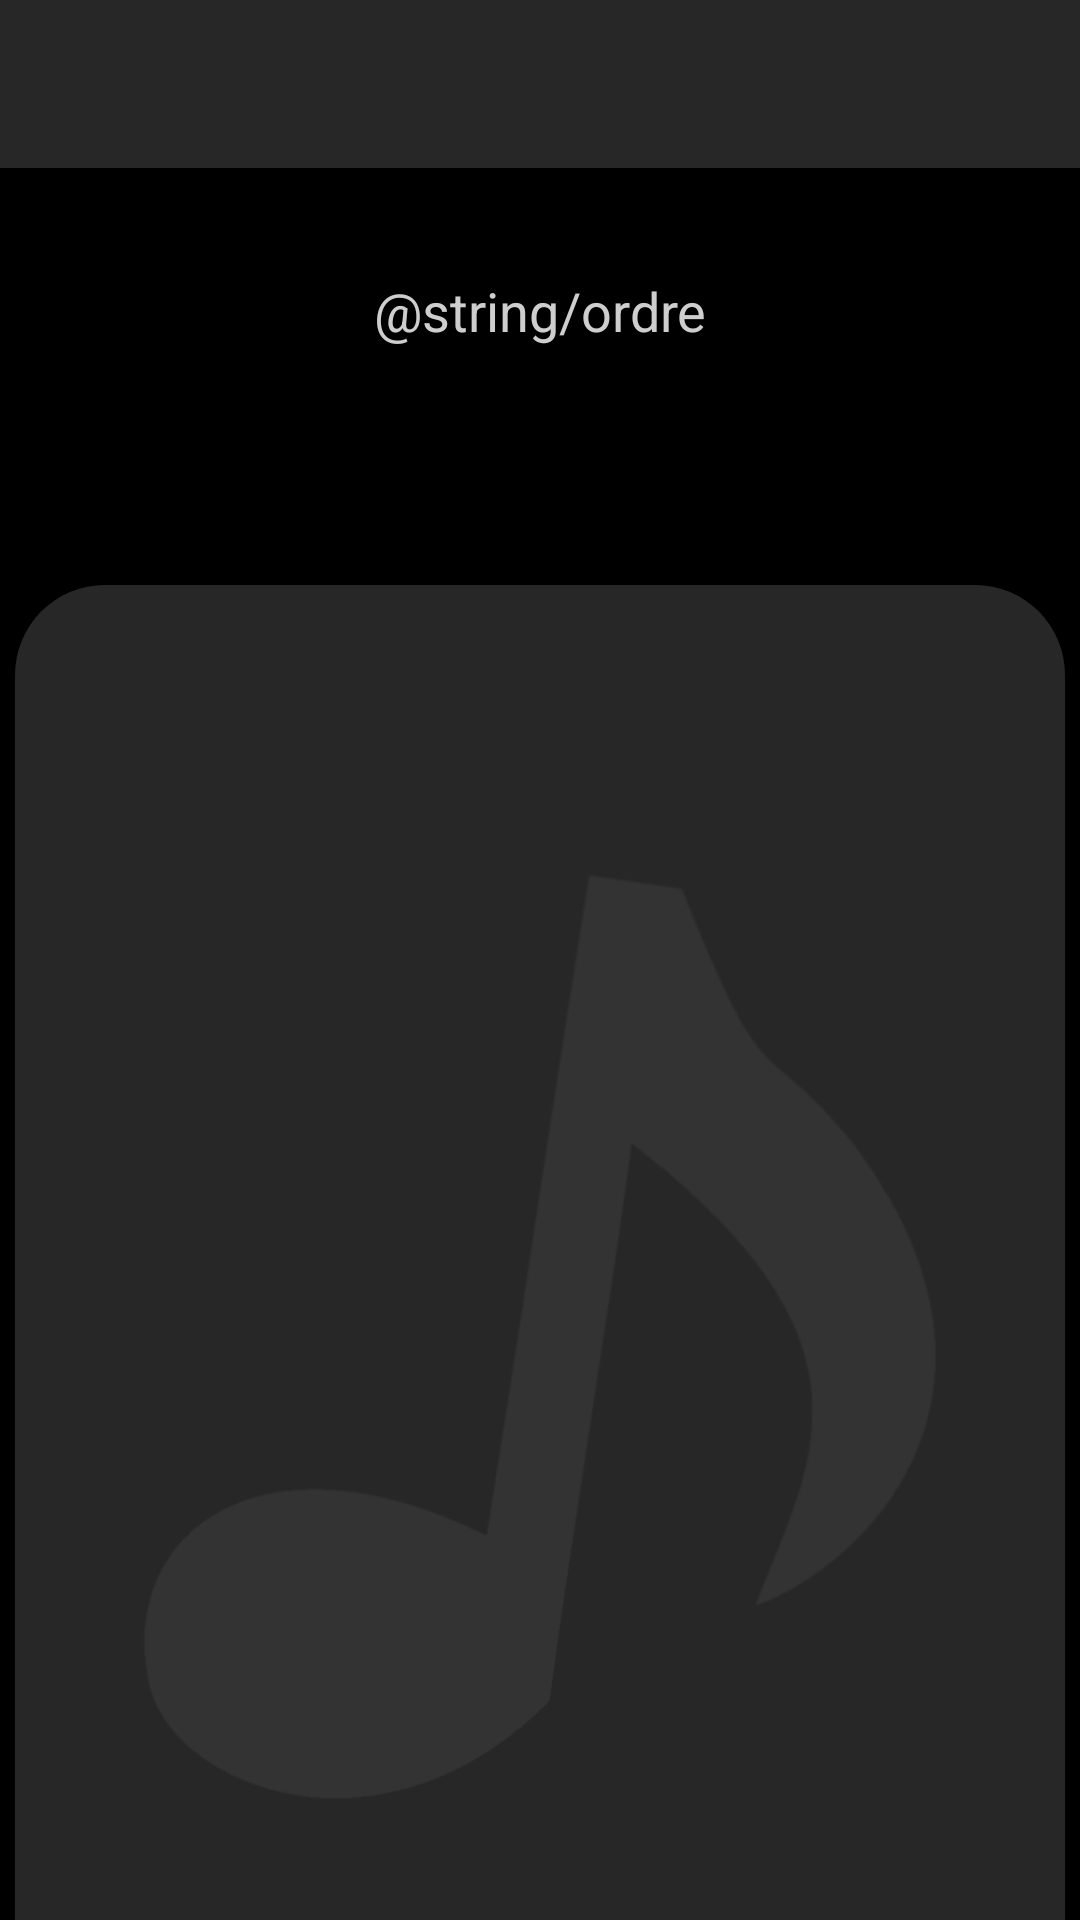

Here is an Android app screen rendered from its layout file. Give the layout XML and the strings, colors and styles it references.
<!-- AndroidManifest.xml: application theme Theme.CloneMusic -->
<!-- res/layout/activity_activite_creation_partie2.xml -->
<?xml version="1.0" encoding="utf-8"?>
<LinearLayout xmlns:android="http://schemas.android.com/apk/res/android"
    xmlns:app="http://schemas.android.com/apk/res-auto"
    xmlns:tools="http://schemas.android.com/tools"
    android:layout_width="match_parent"
    android:layout_height="match_parent"
    tools:context=".ActiviteCreationPartie1"
    android:orientation="vertical"
    android:background="@color/black">

    <include layout="@layout/layout_toolbar"/>

    <TextView
        android:layout_width="match_parent"
        android:layout_height="63dp"
        android:text="@string/ordre"
        android:textColor="@color/grisPale"
        android:gravity="center"
        android:textSize="18sp"/>

    <TextView
        android:id="@+id/titrePlayList"
        android:textSize="20sp"
        android:layout_width="250dp"
        android:layout_height="50dp"
        android:textColor="@color/white"
        android:gravity="center"
        android:layout_gravity="center"
        android:layout_marginBottom="10dp"/>

    <ListView
        android:id="@+id/listViewMusique"
        android:layout_width="350dp"
        android:layout_height="500dp"
        android:background="@drawable/coins_arrondis_note_tour"
        android:layout_gravity="center"/>

    <Button
        android:id="@+id/boutonContinuer"
        android:layout_width="250dp"
        android:layout_height="wrap_content"
        android:text="@string/boutonContinuer"
        android:textColor="@color/grisPale"
        android:layout_marginTop="20dp"
        android:layout_gravity="center"
        android:backgroundTint="@color/grisTresFonce"
        />


</LinearLayout>
<!-- res/layout/layout_toolbar.xml (included above) -->
<?xml version="1.0" encoding="utf-8"?>
<LinearLayout xmlns:android="http://schemas.android.com/apk/res/android"
    android:orientation="vertical"
    android:layout_width="match_parent"
    android:layout_height="wrap_content"
    android:paddingBottom="16dp">
    <androidx.appcompat.widget.Toolbar
        android:id="@+id/toolbar"
        android:layout_width="match_parent"
        android:layout_height="wrap_content"
        android:background="@color/grisTresFonce"
        android:theme="@style/toolbar"
        android:popupTheme="@style/toolbarPopup"/>

</LinearLayout>
<!-- resources referenced by this layout -->
<resources>
  <color name="black">#FF000000</color>
  <color name="grisPale">#FFCECECE</color>
  <color name="grisTresFonce">#272727</color>
  <color name="white">#FFFFFFFF</color>
  <!-- drawable coins_arrondis_note_tour (drawable) -->
  <?xml version="1.0" encoding="utf-8"?>
  <layer-list  xmlns:android="http://schemas.android.com/apk/res/android">
  
      <item>
          <shape android:shape="rectangle">
              <solid android:color="@color/grisTresFonce" />
              <corners android:radius="30dp"/>
          </shape>
      </item>
  
      <item
          android:drawable="@drawable/note_compresse"
          android:bottom="30dp"
          android:left="30dp"
          android:right="30dp"
          android:top="30dp"/>
  
  </layer-list>
  <style name="toolbar" parent="android:Theme.Material.Dialog">
          <item name="android:textColor">@color/black</item>
      </style>
  <style name="toolbarPopup" parent="android:Theme.Material.Dialog.Alert" />
  <style name="Theme.CloneMusic" parent="Theme.MaterialComponents.Light.NoActionBar">
          <item name="colorPrimary">@color/purple_500</item>
          <item name="colorPrimaryVariant">@color/purple_700</item>
          <item name="colorOnPrimary">@color/white</item>
          <item name="colorSecondary">@color/teal_200</item>
          <item name="colorSecondaryVariant">@color/teal_700</item>
          <item name="colorOnSecondary">@color/black</item>
          <item name="android:statusBarColor">?attr/colorPrimaryVariant</item>
  
          <item name="android:windowAnimationStyle">@null</item>
      </style>
  <!-- drawable note_compresse: png bitmap (drawable, 39582 bytes) -->
  <color name="purple_500">#FF6200EE</color>
  <color name="purple_700">#FF3700B3</color>
  <color name="teal_200">#FF03DAC5</color>
  <color name="teal_700">#FF018786</color>
</resources>
